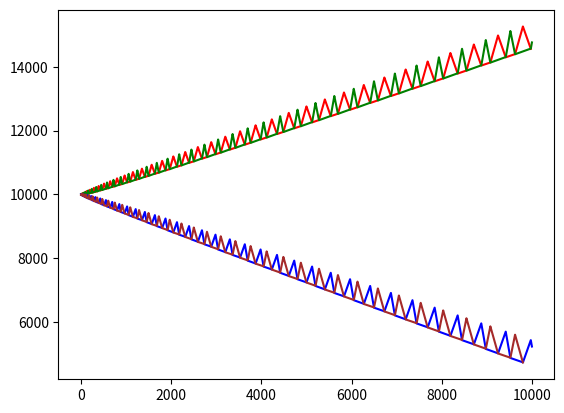

Python code for this plot:
"""
Программа, моделирующая последовательность
антагонистических игр с заданной матрицей платежей

Автор: Афанасьев И.Е.
Дата написания: 20.09.2020
"""

iterations = 10000 # Количество ходов
start_money = 10000 # Начальное количество денег у каждого игрока
matrix1 = [ [-4, 5], [8, -7] ] # Матрица платежей

# Инвертируем матрицу (Платежи для второго игрока)
q = len(matrix1)
matrix2 = []
for i in range(q):
    matrix2.append([])
for i in matrix1:
    for pos, j in enumerate(i):
        matrix2[pos % q].append(- j)

# Класс игрок с матрицей платежей, текущим количеством
# денег, коэффициентами для принятия решения на основе
# стратегии противника и последним ходом
class gamer:
    def __init__(self, matrice, money):
        self.m = matrice
        self.money = money
        self.koef = [0] * len(matrice[0])
        self.last = 0
    def strikeback(self, enemy_strat):
        self.koef[enemy_strat] += 1
        self.money += self.m[self.last][enemy_strat]
        return self.money
    # Вычисление оптимального хода на основе
    # предыдущих ходов противника
    def math(self):
        M = []
        for i in self.m:
            process = 0
            for j in range(len(self.koef)):
                process += self.koef[j] * i[j]
            M.append(process)
        self.last = M.index(max(M))
        return self.last

# Импортируем графическую библиотеку
import matplotlib.pyplot as plt
# Создаём два объекта класса "игрок"
player1 = gamer(matrix1, start_money)
player2 = gamer(matrix2, start_money)

# Инициализируем фигуру, на которой будем рисовать
fig = plt.figure()
plt.ion()
color = ['red', 'green', 'blue', 'brown']
y = [] # Ось y
x = [] # Ось x
for i in range(len(color)):
    y.append([])
    x.append([])

# Собственно, игра
for i in range(iterations):
    str1 = player1.math()
    str2 = player2.math()
    
    y[str1].append(player1.strikeback(str2))
    x[str1].append(i)
    
    y[str2 + 2].append(player2.strikeback(str1))
    x[str2 + 2].append(i)

for i in range(len(x)):
    plt.plot(x[i], y[i], c = color[i])
plt.show() # Отображение графика
print('Длительность тестовой серии игры: ', iterations)
print(
          'Стратегии первого игрока: %s\nДеньги первого игрока: %d\n' % 
          (player2.koef, player1.money)
          )
print(
          'Стратегии второго игрока: %s\nДеньги второго игрока: %d' % 
          (player1.koef, player2.money)
          )